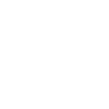
t = 0.00 s
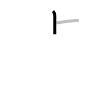
t = 1.25 s
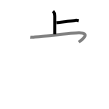
t = 2.50 s
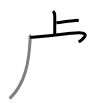
t = 3.50 s
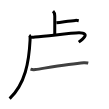
t = 4.75 s
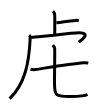
t = 6.00 s

The animated SVG that drew these frames (rendered in a browser with its animation timeline set to each time). Animation: 6 SMIL elements (animate=6); one cycle of 6.00 s.

<svg width="109px" height="109px" viewBox="0 0 px 109px" xmlns="http://www.w3.org/2000/svg" xmlns:xlink="http://www.w3.org/1999/xlink" xml:space="preserve" version="1.1"  baseProfile="full">
<path d="M53.02,11.08C54,12,54.77,13.07,54.77,16.1c0,5.9-0.02,13.19-0.02,18.15" style="fill:none;stroke:black;stroke-width:3;opacity:0">
  <animate attributeType="CSS" attributeName="opacity" from="0" to="1" begin="0s" dur="1s" repeatCount="0" fill="freeze" />
</path>
<path d="M56.35,22.77C63,22,70,20.75,75.46,20.39c1.56-0.1,2.5,0.18,3.29,0.37" style="fill:none;stroke:black;stroke-width:3;opacity:0">
  <animate attributeType="CSS" attributeName="opacity" from="0" to="1" begin="1s" dur="1s" repeatCount="0" fill="freeze" />
</path>
<path d="M30.24,37.24c1.16,0.19,2.75-0.06,4.64-0.22c15.62-1.27,36.87-4.27,44.31-4.18c12.07,0.14,2.55,7.16-0.45,9.28" style="fill:none;stroke:black;stroke-width:3;opacity:0">
  <animate attributeType="CSS" attributeName="opacity" from="0" to="1" begin="2s" dur="1s" repeatCount="0" fill="freeze" />
</path>
<path d="M29.2,35.18c0.8,0.57,0.99,2.73,0.88,4.82C29,62,25.25,83.75,9.64,98.65" style="fill:none;stroke:black;stroke-width:3;opacity:0">
  <animate attributeType="CSS" attributeName="opacity" from="0" to="1" begin="3s" dur="1s" repeatCount="0" fill="freeze" />
</path>
<path d="M30.5,69.13c1.26,0.42,3.58,0.61,4.82,0.42c12.37-1.89,34.93-5.8,48.53-6.83c2.09-0.16,3.35,0.2,4.4,0.41" style="fill:none;stroke:black;stroke-width:3;opacity:0">
  <animate attributeType="CSS" attributeName="opacity" from="0" to="1" begin="4s" dur="1s" repeatCount="0" fill="freeze" />
</path>
<path d="M52.75,45.18c0.81,1,1.63,1.67,1.9,3.01c0.27,1.34-0.15,27.31-0.15,32.31c0,14.25-0.75,16.25,15.5,16c4.36-0.07,13.75,0,17.5-2" style="fill:none;stroke:black;stroke-width:3;opacity:0">
  <animate attributeType="CSS" attributeName="opacity" from="0" to="1" begin="5s" dur="1s" repeatCount="0" fill="freeze" />
</path>
</svg>
